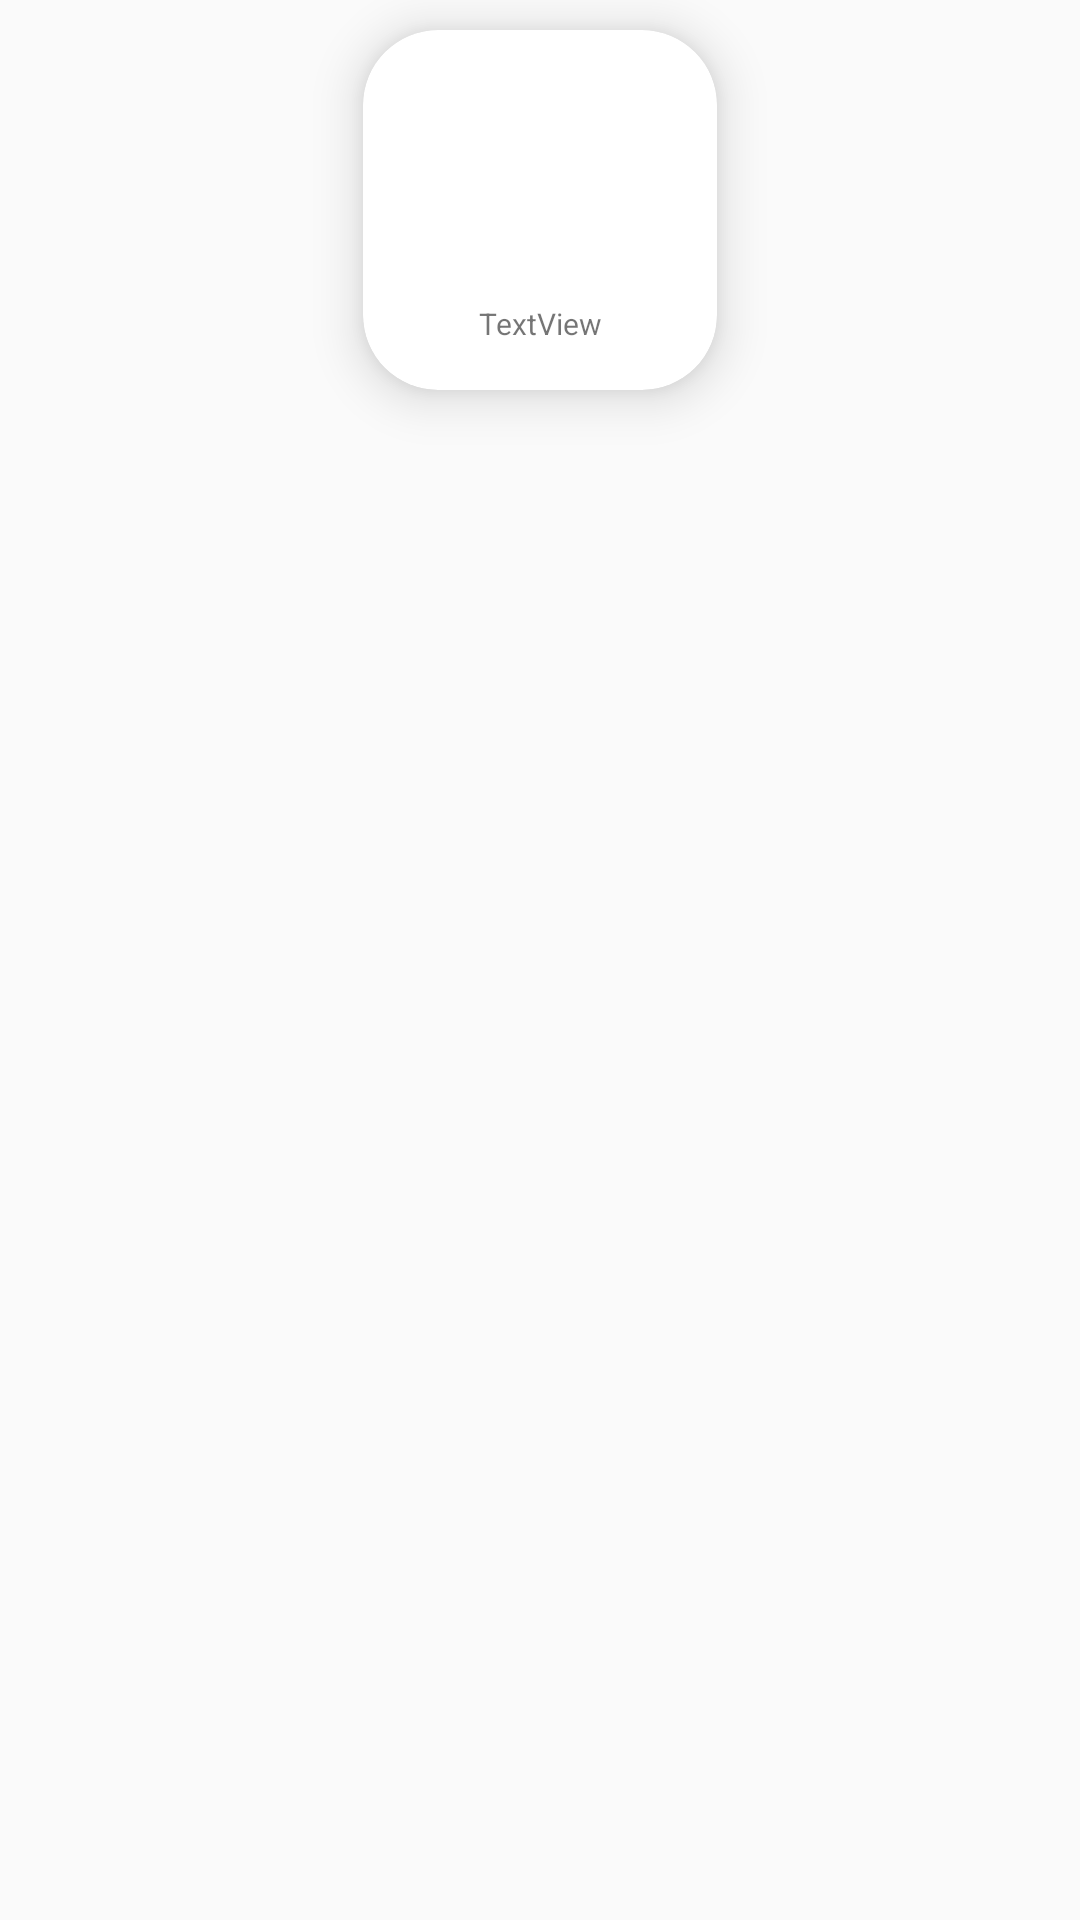

This screen was rendered from an Android layout file. Write that file and the resources it references.
<!-- AndroidManifest.xml: application theme AppTheme -->
<!-- res/layout/ctcategorialist.xml -->
<?xml version="1.0" encoding="utf-8"?>
<androidx.constraintlayout.widget.ConstraintLayout xmlns:android="http://schemas.android.com/apk/res/android"
    xmlns:app="http://schemas.android.com/apk/res-auto"
    xmlns:tools="http://schemas.android.com/tools"
    android:layout_width="wrap_content"
    android:layout_height="wrap_content">

    <androidx.cardview.widget.CardView
        android:id="@+id/cv"
        android:layout_width="118dp"
        android:layout_height="wrap_content"
        android:layout_marginTop="10dp"
        app:cardCornerRadius="25dp"
        app:cardElevation="10dp"
        app:cardPreventCornerOverlap="false"
        app:layout_constraintEnd_toEndOf="parent"
        app:layout_constraintHorizontal_bias="0.5"
        app:layout_constraintStart_toStartOf="parent"
        app:layout_constraintTop_toTopOf="parent">

        <RelativeLayout
            android:id="@+id/rlbtn"
            android:layout_width="match_parent"
            android:layout_height="120dp"
            android:padding="16dp">

            <ImageView
                android:id="@+id/imageView12"
                android:layout_width="100dp"
                android:layout_height="73dp"
                android:layout_alignParentStart="true"
                android:layout_alignParentLeft="true"
                android:layout_alignParentTop="true"
                android:layout_alignParentEnd="true"
                android:layout_alignParentRight="true"
                android:layout_marginStart="5dp"
                android:layout_marginLeft="5dp"
                android:layout_marginTop="0dp"
                android:layout_marginEnd="5dp"
                android:layout_marginRight="5dp"
                />

            <TextView
                android:id="@+id/title"
                android:layout_width="wrap_content"
                android:layout_height="0dp"
                android:layout_below="@+id/imageView12"
                android:layout_alignParentStart="true"
                android:layout_alignParentLeft="true"
                android:layout_alignParentEnd="true"
                android:layout_alignParentRight="true"
                android:layout_alignParentBottom="true"

                android:layout_marginStart="1dp"
                android:layout_marginLeft="1dp"
                android:layout_marginTop="2dp"
                android:layout_marginEnd="1dp"
                android:layout_marginRight="1dp"
                android:layout_marginBottom="1dp"
                android:gravity="center"
                android:text="TextView"
                android:textSize="10sp"
                app:layout_constraintEnd_toEndOf="parent"
                app:layout_constraintHorizontal_bias="0.5"
                app:layout_constraintStart_toStartOf="parent" />

        </RelativeLayout>
    </androidx.cardview.widget.CardView>
</androidx.constraintlayout.widget.ConstraintLayout>
<!-- resources referenced by this layout -->
<resources>
  <style name="AppTheme" parent="Theme.AppCompat.Light.NoActionBar">
          
          <item name="colorPrimary">@color/colorPrimary</item>
          <item name="colorPrimaryDark">@color/colorPrimaryDark</item>
          <item name="colorAccent">@color/colorAccent</item>
          <item name="android:textColorHint">#FFFFFF</item>
      </style>
  <color name="colorPrimary">#FFA907</color>
  <color name="colorPrimaryDark">#C98400</color>
  <color name="colorAccent">#9E6800</color>
</resources>
